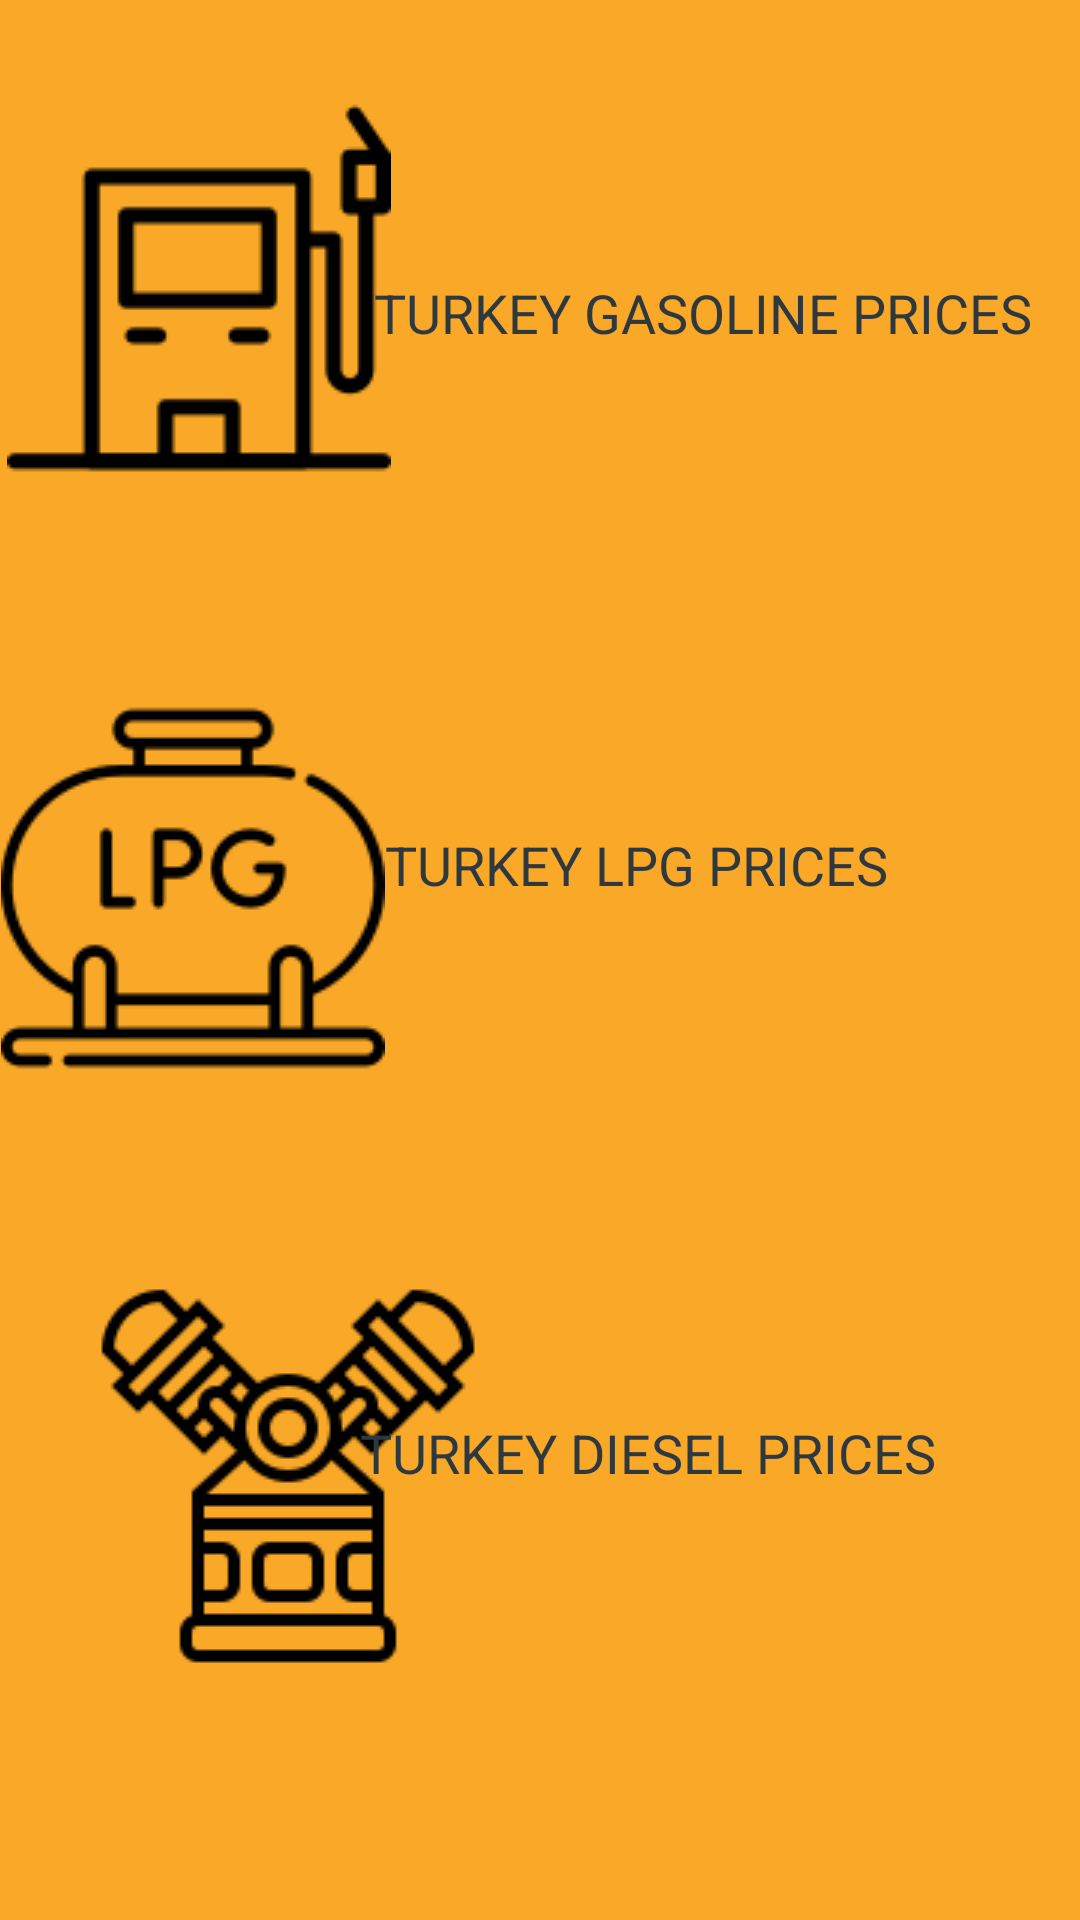

Android layout source for this screen:
<!-- AndroidManifest.xml: application theme Theme.WorldGasPrices -->
<!-- res/layout/fragment_tr_home.xml -->
<?xml version="1.0" encoding="utf-8"?>
<androidx.constraintlayout.widget.ConstraintLayout xmlns:android="http://schemas.android.com/apk/res/android"
    xmlns:app="http://schemas.android.com/apk/res-auto"
    xmlns:tools="http://schemas.android.com/tools"
    android:layout_width="match_parent"
    android:layout_height="match_parent"
    android:background="#F9A828"
    tools:context=".ui.tr.home.TrHomeFragment">

    <androidx.constraintlayout.widget.ConstraintLayout
        android:id="@+id/trhomegasolinepart"
        android:layout_width="0dp"
        android:layout_height="177dp"
        app:layout_constraintEnd_toEndOf="parent"
        app:layout_constraintStart_toStartOf="parent"
        app:layout_constraintTop_toTopOf="parent">

        <ImageView
            android:id="@+id/trhomegasolineiv"
            android:layout_width="wrap_content"
            android:layout_height="wrap_content"
            android:layout_gravity="center_vertical"
            android:layout_marginStart="12dp"
            android:layout_marginTop="32dp"
            android:layout_marginEnd="4dp"
            android:src="@drawable/trgasoline"
            app:layout_constraintEnd_toStartOf="@+id/trhomegasolinenav"
            app:layout_constraintStart_toStartOf="parent"
            app:layout_constraintTop_toTopOf="parent" />

        <TextView
            android:id="@+id/trhomegasolinenav"
            android:layout_width="wrap_content"
            android:layout_height="wrap_content"
            android:layout_marginTop="92dp"
            android:layout_marginEnd="16dp"
            android:text="TURKEY GASOLINE PRICES"
            android:textSize="18sp"
            android:textColor="#2E383F"
            app:layout_constraintEnd_toEndOf="parent"
            app:layout_constraintTop_toTopOf="parent" />

    </androidx.constraintlayout.widget.ConstraintLayout>

    <androidx.constraintlayout.widget.ConstraintLayout
        android:id="@+id/trhomedieselpart"
        android:layout_width="0dp"
        android:layout_height="177dp"
        android:layout_marginTop="396dp"
        app:layout_constraintEnd_toEndOf="parent"
        app:layout_constraintHorizontal_bias="0.0"
        app:layout_constraintStart_toStartOf="parent"
        app:layout_constraintTop_toTopOf="parent">

        <ImageView
            android:id="@+id/trhomedieseliv"
            android:layout_width="wrap_content"
            android:layout_height="wrap_content"
            android:layout_gravity="center_vertical"
            android:layout_marginStart="32dp"
            android:layout_marginTop="32dp"
            android:src="@drawable/dieselhome"
            app:layout_constraintStart_toStartOf="parent"
            app:layout_constraintTop_toTopOf="parent" />

        <TextView
            android:id="@+id/trhomedieseltv"
            android:layout_width="wrap_content"
            android:layout_height="wrap_content"
            android:layout_marginTop="76dp"
            android:layout_marginEnd="48dp"
            android:text="TURKEY DIESEL PRICES"
            android:textSize="18sp"
            android:textColor="#2E383F"
            app:layout_constraintEnd_toEndOf="parent"
            app:layout_constraintTop_toTopOf="parent" />

    </androidx.constraintlayout.widget.ConstraintLayout>

    <androidx.constraintlayout.widget.ConstraintLayout
        android:id="@+id/trhomelpgpart"
        android:layout_width="0dp"
        android:layout_height="177dp"
        android:layout_marginTop="200dp"
        app:layout_constraintEnd_toEndOf="parent"
        app:layout_constraintHorizontal_bias="0.0"
        app:layout_constraintStart_toStartOf="parent"
        app:layout_constraintTop_toTopOf="parent">

        <TextView
            android:id="@+id/trhomegasolinenav2"
            android:layout_width="wrap_content"
            android:layout_height="wrap_content"
            android:layout_marginTop="76dp"
            android:layout_marginEnd="64dp"
            android:text="TURKEY LPG PRICES"
            android:textSize="18sp"
            android:textColor="#2E383F"
            app:layout_constraintEnd_toEndOf="parent"
            app:layout_constraintTop_toTopOf="parent" />

        <ImageView
            android:id="@+id/trhomelpgiv"
            android:layout_width="wrap_content"
            android:layout_height="wrap_content"
            android:layout_gravity="center_vertical"
            android:layout_marginTop="32dp"
            android:src="@drawable/lpghome"
            app:layout_constraintEnd_toStartOf="@+id/trhomegasolinenav2"
            app:layout_constraintHorizontal_bias="0.653"
            app:layout_constraintStart_toStartOf="parent"
            app:layout_constraintTop_toTopOf="parent" />

    </androidx.constraintlayout.widget.ConstraintLayout>


</androidx.constraintlayout.widget.ConstraintLayout>
<!-- resources referenced by this layout -->
<resources>
  <!-- drawable dieselhome: png bitmap (drawable-v24, 3386 bytes) -->
  <!-- drawable lpghome: png bitmap (drawable-v24, 3510 bytes) -->
  <!-- drawable trgasoline: png bitmap (drawable-v24, 1540 bytes) -->
  <style name="Theme.WorldGasPrices" parent="Theme.MaterialComponents.DayNight.DarkActionBar">
          
          <item name="colorPrimary">#EF5B0C</item>
          <item name="colorPrimaryVariant">#EF5B0C</item>
          <item name="colorOnPrimary">@color/white</item>
          
          <item name="colorSecondary">@color/teal_200</item>
          <item name="colorSecondaryVariant">@color/teal_700</item>
          <item name="colorOnSecondary">@color/black</item>
          
          <item name="android:statusBarColor">?attr/colorPrimaryVariant</item>
          
      </style>
  <!-- not gathered from this repository: default colours our renderer supplied (Android Studio template values) -->
  <color name="teal_200">#FF03DAC5</color>
  <color name="teal_700">#FF018786</color>
  <color name="black">#FF000000</color>
  <color name="white">#FFFFFFFF</color>
</resources>
